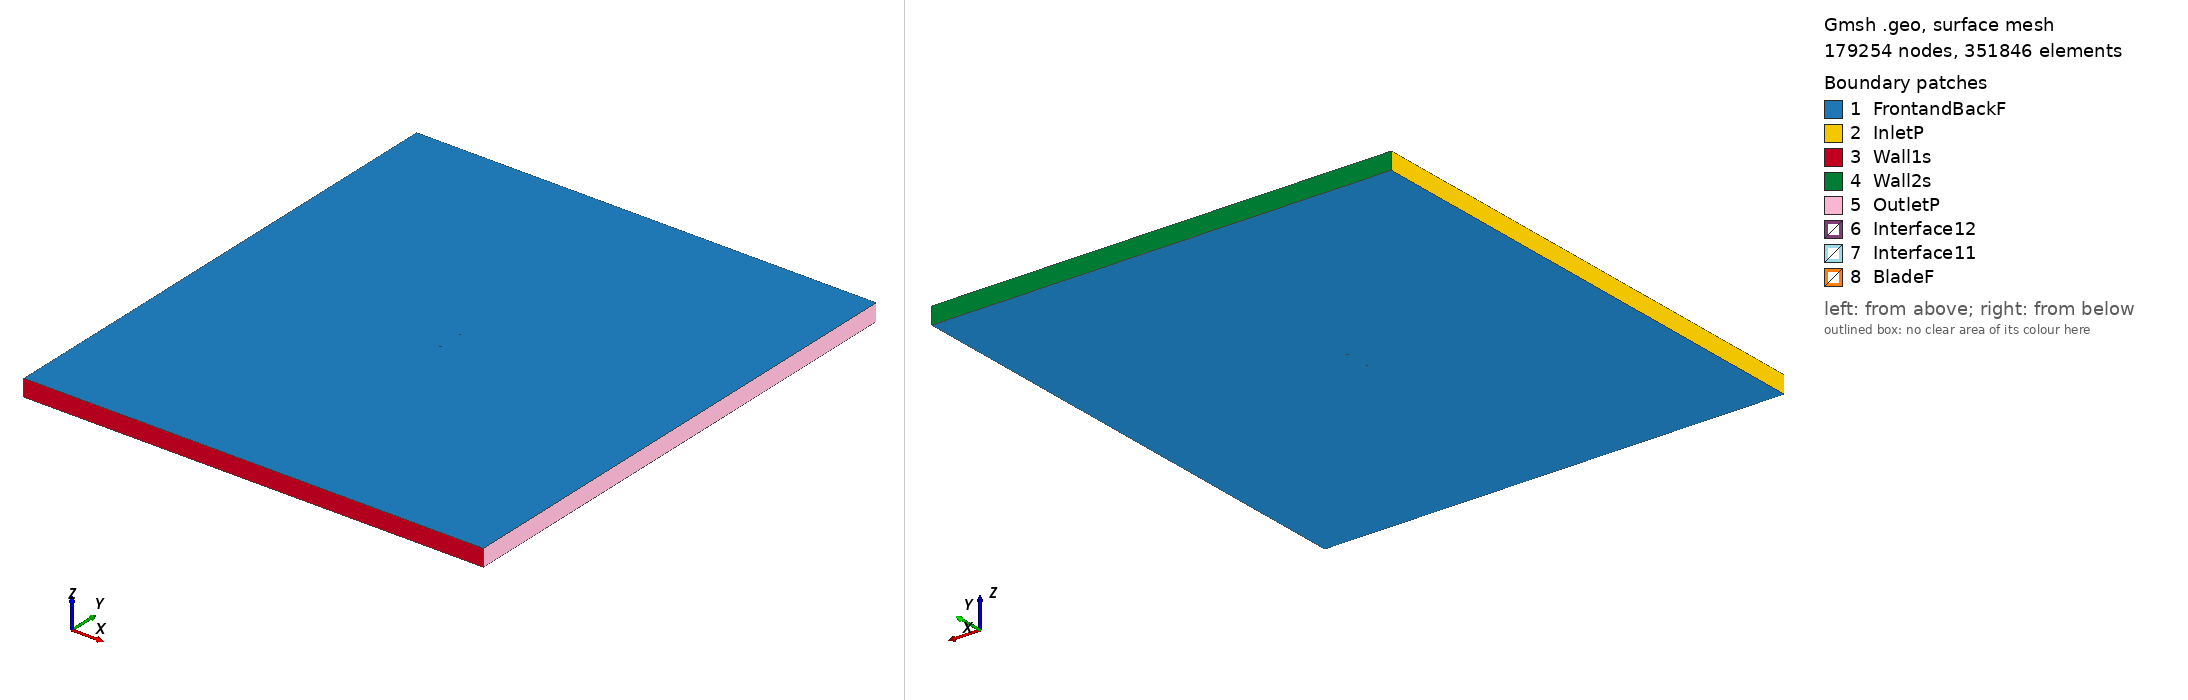

Gmsh geometry script, surface-meshed: 179254 nodes, 351846 surface elements. Boundary patches (legend numbers): 1 FrontandBackF, 2 InletP, 3 Wall1s, 4 Wall2s, 5 OutletP, 6 Interface12, 7 Interface11, 8 BladeF. Left view from above one corner, right view from below the opposite corner. Legend entries are the model's physical surfaces. The drawing asked Gmsh for element sizes between 1% and 20% of the model's largest extent; the script's own settings can give other sizes.

=== goe777_tsr2_0.72289_aoa_-2.4196.geo (drawn) ===
SetFactory("OpenCASCADE");

Point(1) = {0.074983, 0.745125, 0, 1.0};
Point(2) = {0.070198, 0.743548, 0, 1.0};
Point(3) = {0.062657, 0.741052, 0, 1.0};
Point(4) = {0.047575, 0.736076, 0, 1.0};
Point(5) = {0.032491, 0.731115, 0, 1.0};
Point(6) = {0.017409, 0.726124, 0, 1.0};
Point(7) = {0.002313, 0.721469, 0, 1.0};
Point(8) = {-0.012815, 0.717576, 0, 1.0};
Point(9) = {-0.028042, 0.716020, 0, 1.0};
Point(10) = {-0.043367, 0.716769, 0, 1.0};
Point(11) = {-0.051093, 0.718655, 0, 1.0};
Point(12) = {-0.058869, 0.721716, 0, 1.0};
Point(13) = {-0.062781, 0.723833, 0, 1.0};
Point(14) = {-0.066715, 0.726441, 0, 1.0};
Point(15) = {-0.070682, 0.729857, 0, 1.0};
Point(16) = {-0.072685, 0.732006, 0, 1.0};
Point(17) = {-0.074933, 0.739974, 0, 1.0};
Point(18) = {-0.073116, 0.742219, 0, 1.0};
Point(19) = {-0.071254, 0.743382, 0, 1.0};
Point(20) = {-0.067495, 0.744896, 0, 1.0};
Point(21) = {-0.063709, 0.745785, 0, 1.0};
Point(22) = {-0.059917, 0.746522, 0, 1.0};
Point(23) = {-0.052322, 0.747750, 0, 1.0};
Point(24) = {-0.044714, 0.748643, 0, 1.0};
Point(25) = {-0.029461, 0.749604, 0, 1.0};
Point(26) = {-0.014185, 0.749985, 0, 1.0};
Point(27) = {0.001108, 0.750000, 0, 1.0};
Point(28) = {0.016427, 0.749373, 0, 1.0};
Point(29) = {0.031753, 0.748594, 0, 1.0};
Point(30) = {0.047076, 0.747876, 0, 1.0};
Point(31) = {0.062399, 0.747173, 0, 1.0};
Point(32) = {0.070058, 0.746876, 0, 1.0};
Point(33) = {0.074919, 0.746632, 0, 1.0};
Point(34) = {-0.074983, -0.745125, 0, 1.0};
Point(35) = {-0.070198, -0.743548, 0, 1.0};
Point(36) = {-0.062657, -0.741052, 0, 1.0};
Point(37) = {-0.047575, -0.736076, 0, 1.0};
Point(38) = {-0.032491, -0.731115, 0, 1.0};
Point(39) = {-0.017409, -0.726124, 0, 1.0};
Point(40) = {-0.002313, -0.721469, 0, 1.0};
Point(41) = {0.012815, -0.717576, 0, 1.0};
Point(42) = {0.028042, -0.716020, 0, 1.0};
Point(43) = {0.043367, -0.716769, 0, 1.0};
Point(44) = {0.051093, -0.718655, 0, 1.0};
Point(45) = {0.058869, -0.721716, 0, 1.0};
Point(46) = {0.062781, -0.723833, 0, 1.0};
Point(47) = {0.066715, -0.726441, 0, 1.0};
Point(48) = {0.070682, -0.729857, 0, 1.0};
Point(49) = {0.072685, -0.732006, 0, 1.0};
Point(50) = {0.074933, -0.739974, 0, 1.0};
Point(51) = {0.073116, -0.742219, 0, 1.0};
Point(52) = {0.071254, -0.743382, 0, 1.0};
Point(53) = {0.067495, -0.744896, 0, 1.0};
Point(54) = {0.063709, -0.745785, 0, 1.0};
Point(55) = {0.059917, -0.746522, 0, 1.0};
Point(56) = {0.052322, -0.747750, 0, 1.0};
Point(57) = {0.044714, -0.748643, 0, 1.0};
Point(58) = {0.029461, -0.749604, 0, 1.0};
Point(59) = {0.014185, -0.749985, 0, 1.0};
Point(60) = {-0.001108, -0.750000, 0, 1.0};
Point(61) = {-0.016427, -0.749373, 0, 1.0};
Point(62) = {-0.031753, -0.748594, 0, 1.0};
Point(63) = {-0.047076, -0.747876, 0, 1.0};
Point(64) = {-0.062399, -0.747173, 0, 1.0};
Point(65) = {-0.070058, -0.746876, 0, 1.0};
Point(66) = {-0.074919, -0.746632, 0, 1.0};

// Lines: first blade (splines 1-4)
Spline(1) = {1:33};
Spline(2) = {33,1};

// Lines: second blade (splines 5-8)
Spline(3) = {34:66};
Spline(4) = {66,34};

// Outer domain (points 20001-4 and lines)
Point(67) = {-13.50000000, -15.00000000, 0, 1.0};
Point(68) = {-13.50000000, 15.00000000, 0, 1.0};
Point(69) = {13.50000000, 15.00000000, 0, 1.0};
Point(70) = {13.50000000, -15.00000000, 0, 1.0};
Line(11) = {67, 68};
Line(12) = {68, 69};
Line(13) = {69, 70};
Line(14) = {67, 70};

// Interface (between moving and stationary domain) (circles)
Circle(9) = {0, 0, 0, 0.80000000, 0, 2*Pi};
Circle(10) = {0, 0, 0, 0.80000000, 0, 2*Pi};

// Loops collect Lines/Splines/etc (blade1, blade2, domain, first circle)
Line Loop(1) = {1:2};
Line Loop(2) = {3:4};
Line Loop(3) = {11,12,13,-14};
Line Loop(4) = {9};

// BooleanDifference cuts out the circle/interface from the domain
Plane Surface(1) = {3};
Plane Surface(2) = {4};
BooleanDifference{ Surface{1}; Delete;}{ Surface{2}; Delete;}

// This one cuts out the blades from the inner circle/interface
Line Loop(6) = {10};
Plane Surface(5) = {6};
Plane Surface(6) = {1};
Plane Surface(7) = {2};
BooleanDifference{ Surface{5}; Delete;}{ Surface{6,7}; Delete;}

// extrude to 3rd dimension
Extrude {0, 0, 1} {Surface{1}; Surface{5}; Layers{1}; Recombine;}

// Physical Surfaces are the named boundaries (patches)
Physical Surface("Interface11") = {12};
Physical Surface("Interface12") = {10};

// sides of domain
Physical Surface("InletP") = {6};
Physical Surface("OutletP") = {9};

// top and bottom of domain
Physical Surface("Wall1s") = {7};
Physical Surface("Wall2s") = {8};

// Check FrontandBackF by ensuring there is nothing in the 3rd dimension
Physical Surface("FrontandBackF") = {1,11,5,17};
Physical Surface("BladeF") = {13:16};
Physical Volume("Turbine") = {2};
Physical Volume("Farfield") = {1};

// settings for airfoil boundary layer
Field[1] = BoundaryLayer;
Field[1].EdgesList = {1:4};
Field[1].hwall_n = 1e-3;
Field[1].thickness = 1.5e-2;
Field[1].ratio = 1.05;
Field[1].Quads = 1;
BoundaryLayer Field = 1;

// control points for mesh (blade and interface)
// floor((arc length / 1.5mm)/ 2) -> Transfinite Line
Transfinite Line {1,3} = 105 Using Progression 1;
Transfinite Line {2,4} = 2 Using Progression 1;
Transfinite Line {9, 15} = 800 Using Progression 1;

// For more information on gmsh syntax, visit http://gmsh.info/doc/texinfo/gmsh.html
